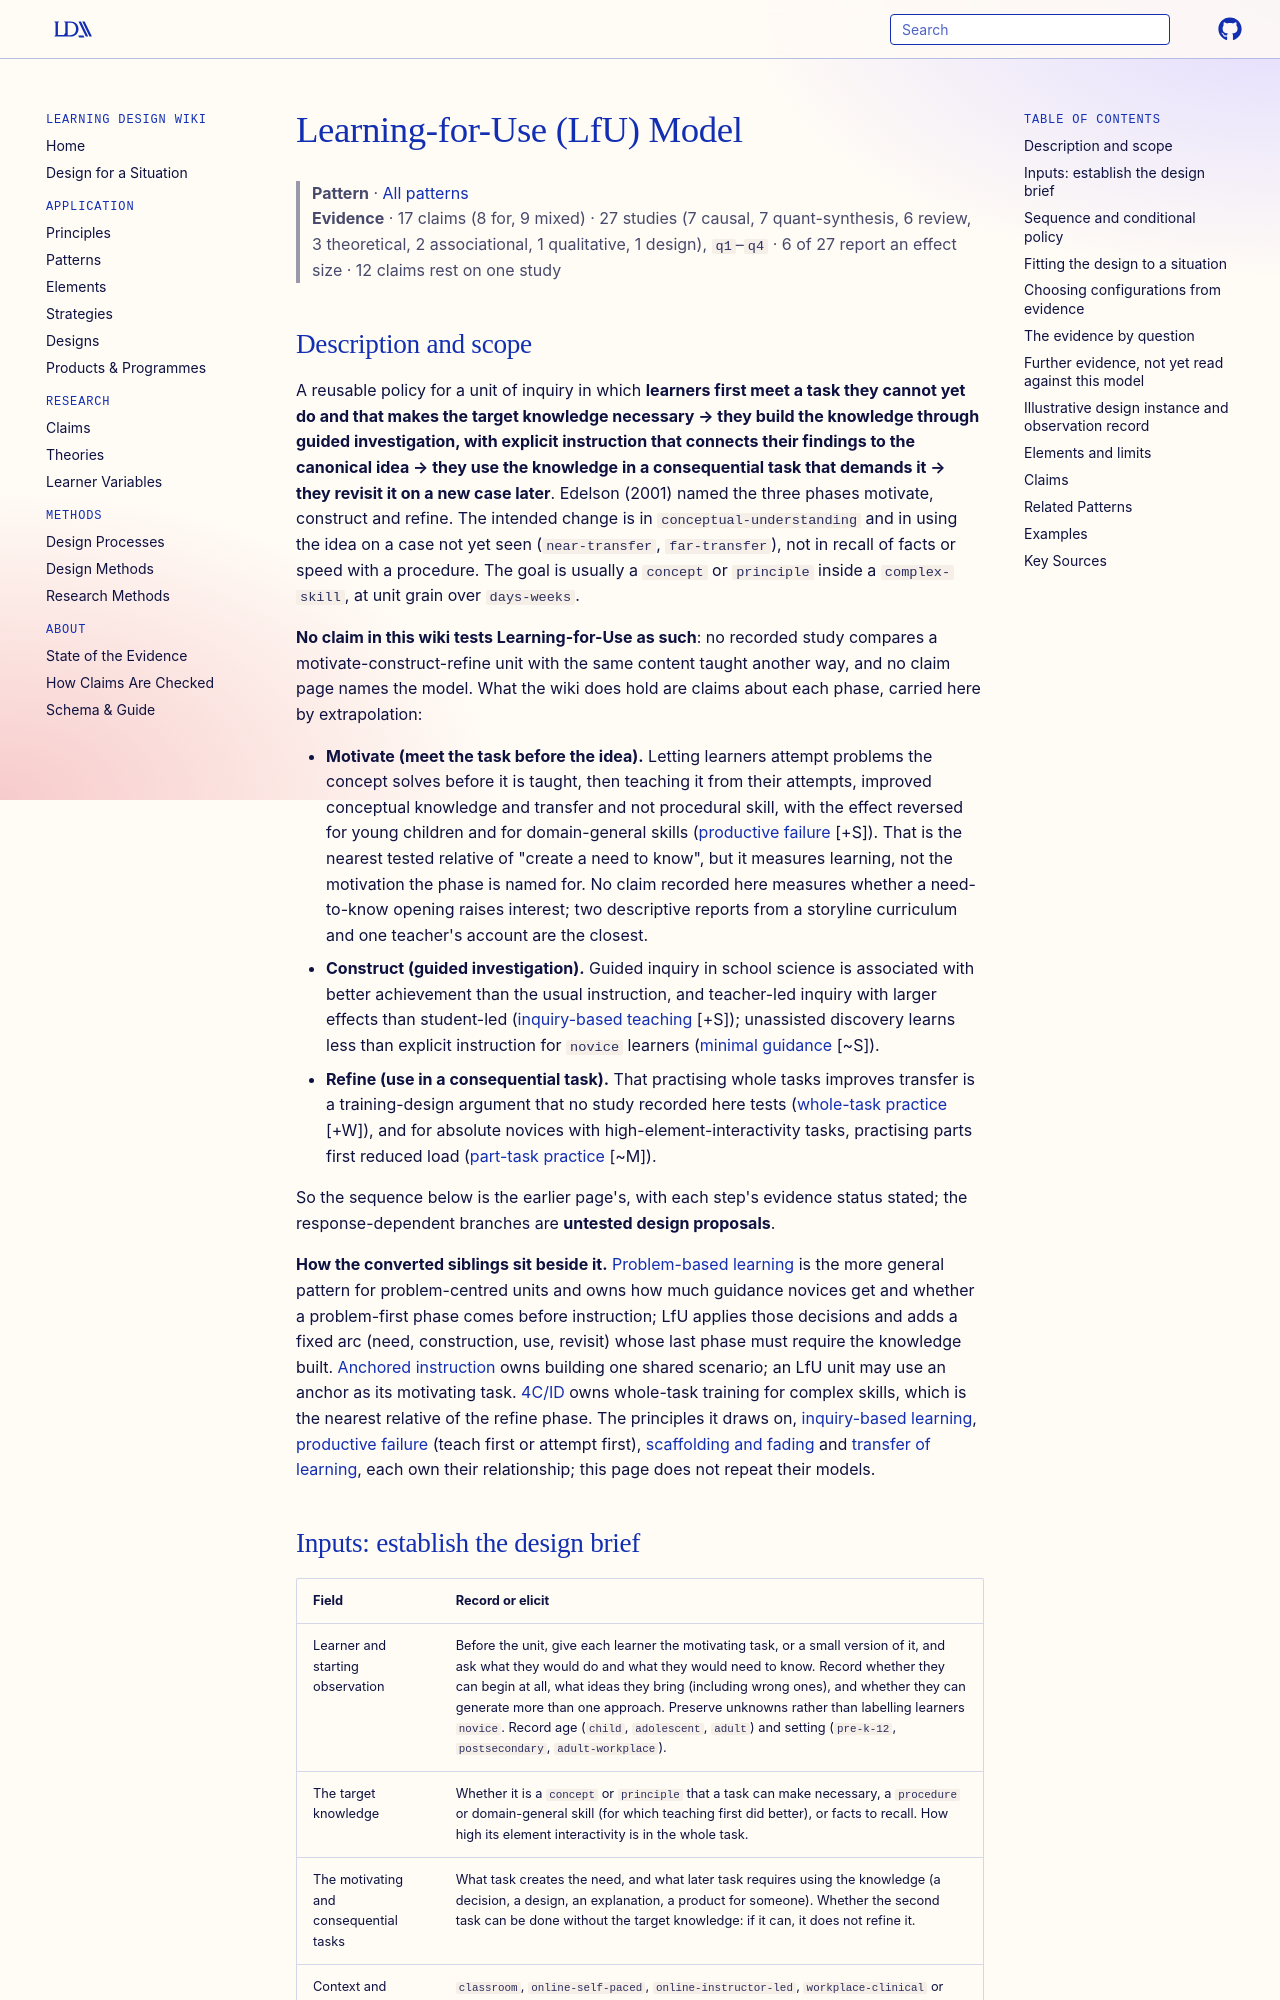

repository: Learning-Design-Alliance/learning-wiki · page: patterns/learning-for-use-lfu-model/index.html · generator: mkdocs

---
type: pattern
id: learning-for-use-lfu-model
title: Learning-for-Use (LfU) Model
description: "A reusable unit policy in which learners first meet a task that makes a concept necessary, build it through guided inquiry with explicit synthesis, then use it in a consequential task and revisit it later; no claim in this wiki tests the model as a whole, and its phases rest on neighbouring claims (problem-first teaching helps conceptual learning and transfer when instruction builds on the attempts, guided inquiry beats unguided discovery for novices)."
canonical: true
status: review
generated:
  by: claude/unspecified
  at: 2026-10-15
author: Daniel Edelson
grain_size: unit
---

# Learning-for-Use (LfU) Model

> **Pattern** · [All patterns](index.md)
> **Evidence** · 17 claims (8 for, 9 mixed) · 27 studies (7 causal, 7 quant-synthesis, 6 review, 3 theoretical, 2 associational, 1 qualitative, 1 design), `q1`–`q4` · 6 of 27 report an effect size · 12 claims rest on one study

## Description and scope

A reusable policy for a unit of inquiry in which **learners first meet a task they cannot yet do and that makes the target knowledge necessary → they build the knowledge through guided investigation, with explicit instruction that connects their findings to the canonical idea → they use the knowledge in a consequential task that demands it → they revisit it on a new case later**. Edelson (2001) named the three phases motivate, construct and refine. The intended change is in `conceptual-understanding` and in using the idea on a case not yet seen (`near-transfer`, `far-transfer`), not in recall of facts or speed with a procedure. The goal is usually a `concept` or `principle` inside a `complex-skill`, at unit grain over `days-weeks`.

**No claim in this wiki tests Learning-for-Use as such**: no recorded study compares a motivate-construct-refine unit with the same content taught another way, and no claim page names the model. What the wiki does hold are claims about each phase, carried here by extrapolation:

- **Motivate (meet the task before the idea).** Letting learners attempt problems the concept solves before it is taught, then teaching it from their attempts, improved conceptual knowledge and transfer and not procedural skill, with the effect reversed for young children and for domain-general skills ([productive failure](../claims/productive-failure-improves-conceptual-learning.md) [+S]). That is the nearest tested relative of "create a need to know", but it measures learning, not the motivation the phase is named for. No claim recorded here measures whether a need-to-know opening raises interest; two descriptive reports from a storyline curriculum and one teacher's account are the closest.
- **Construct (guided investigation).** Guided inquiry in school science is associated with better achievement than the usual instruction, and teacher-led inquiry with larger effects than student-led ([inquiry-based teaching](../claims/inquiry-based-teaching-improves-science-achievement.md) [+S]); unassisted discovery learns less than explicit instruction for `novice` learners ([minimal guidance](../claims/minimal-guidance-less-effective-for-novices.md) [~S]).
- **Refine (use in a consequential task).** That practising whole tasks improves transfer is a training-design argument that no study recorded here tests ([whole-task practice](../claims/whole-task-performance-improves-transfer.md) [+W]), and for absolute novices with high-element-interactivity tasks, practising parts first reduced load ([part-task practice](../claims/part-task-practice-reduces-load-for-novices.md) [~M]).

So the sequence below is the earlier page's, with each step's evidence status stated; the response-dependent branches are **untested design proposals**.

**How the converted siblings sit beside it.** [Problem-based learning](problem-based-learning.md) is the more general pattern for problem-centred units and owns how much guidance novices get and whether a problem-first phase comes before instruction; LfU applies those decisions and adds a fixed arc (need, construction, use, revisit) whose last phase must require the knowledge built. [Anchored instruction](anchored-instruction.md) owns building one shared scenario; an LfU unit may use an anchor as its motivating task. [4C/ID](4cid-four-component-instructional-design.md) owns whole-task training for complex skills, which is the nearest relative of the refine phase. The principles it draws on, [inquiry-based learning](../principles/inquiry-based-learning.md), [productive failure](../principles/productive-failure.md) (teach first or attempt first), [scaffolding and fading](../principles/scaffolding-and-fading.md) and [transfer of learning](../principles/transfer-of-learning.md), each own their relationship; this page does not repeat their models.
